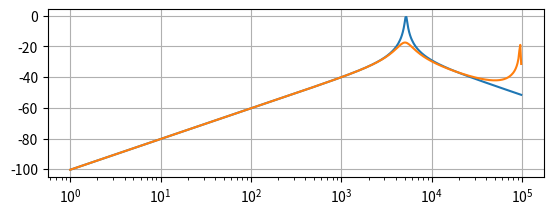

Reproduce this figure in Python.
#Importation bibliothèques
from numpy import *
from matplotlib.pyplot import *
from pylab import *

# définition fonction de tranfert
wt=2.50e3 # fréquence ou pulsation de travail
H0=1 # gain statique
w0=5.19e3 # fréquence ou pulsation propre
Q=20 # facteur de qualité
we=1e5 # fréquence ou pulstion échantillonnage



# définition paramètres numériques
f0n=w0/we
f0nt=wt/we
w0n=2*pi*f0n
w0nt=2*pi*f0nt
k0n=w0n+Q*(w0n*w0n+1)

def H(w):
    return H0*(1j*w/w0*1/Q)/(1+(1j*w/w0*1/Q)+(1j*w/w0)**2)

def Hn(wn):
    return H0*w0n*(1-cos(wn)+1j*sin(wn))/((k0n-(2*Q+w0n)*cos(wn)+Q*cos(2*wn))+1j*((2*Q+w0n)*sin(wn)-Q*sin(2*wn)))

# coefficients du filtre numérique
a0=w0n/k0n
a1=-w0n/k0n
b1=(2*Q+w0n)/k0n
b2=-Q/k0n

#Découpage des puissances de 1  à 100000
puissance=arange(0,5,0.01)

#définition des pulsations
w=10**puissance
wn=2*pi*w/we



#définition du module en dB
module=20*log10(absolute(H(w)))
modulen=20*log10(absolute(Hn(wn)))
print("Filtre analogique:")
print()
print("fréquence centrale:")
print()
print(absolute(H(w0)))
gaincoup=20*log10(absolute(H(w0)))
print(gaincoup)
print()
print("fréquence de travail:")
print()
print(absolute(H(wt)))
gaint=20*log10(absolute(H(wt)))
print(gaint)
print()
print("Filtre numérique:")
print()
print("fréquence centrale:")
print()
print(absolute(Hn(w0n)))
gaincoup=20*log10(absolute(Hn(w0n)))
print(gaincoup)
print()
print("fréquence de travail:")
print()
print(absolute(Hn(w0nt)))
gaint=20*log10(absolute(Hn(w0nt)))
print(gaint)
print()
print("Les coefficients du filtre sont ")
print("a0=",a0)
print("a1=",a1)
print("b1=",b1)
print("b2=",b2)
print(k0n)

#tracé du diagramme de bode
subplot(211) # nb graphes : 2 colonne :1 ligne 1
semilogx(w,module)
grid(True)

subplot(211) # nb graphes : 2 colonne :1 ligne 2
semilogx(w,modulen)
grid(True)


show()







